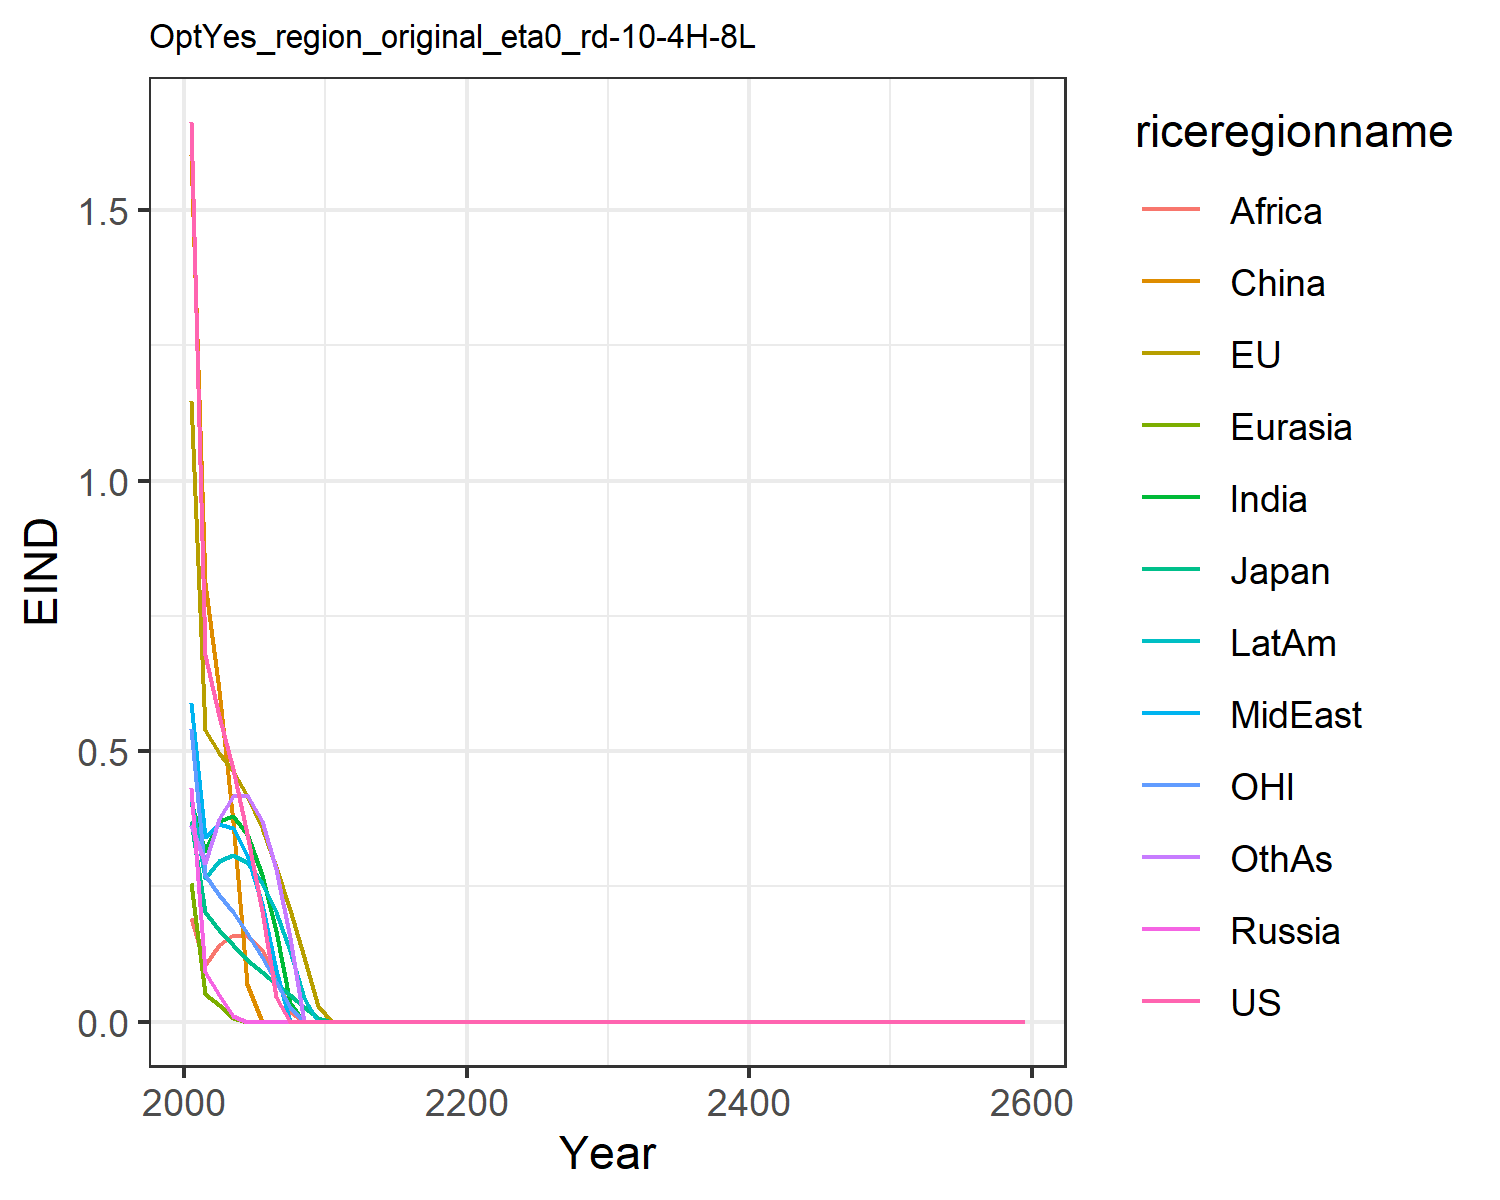

The data file committed next to this chart (first rows):
1.6621334550980102, 1.1460506191660516, 0.3699659257424831, 0.43123618180564005, 0.2566662932747705, 1.6007411280266048, 0.4051515896926559, 0.5896749604345518, 0.19137708401697257, 0.4122723985071479, 0.541778261497279, 0.3639521027378334
0.6769, 0.5384, 0.2037, 0.09204, 0.05113, 0.8113, 0.3149, 0.342, 0.1052, 0.2662, 0.2715, 0.2936
0.5656, 0.4974, 0.1695, 0.04942, 0.03041, 0.6132, 0.3717, 0.3653, 0.1415, 0.2975, 0.2349, 0.3745
0.4663, 0.463, 0.1416, 0.01035, 0.007001, 0.3685, 0.3804, 0.3576, 0.16, 0.3088, 0.2026, 0.4176
0.346, 0.4175, 0.1139, 0.0, 0.0, 0.07036, 0.3463, 0.308, 0.1589, 0.2946, 0.164, 0.4183
0.2042, 0.3576, 0.09135, 0.0, 0.0, 0.0, 0.272, 0.2175, 0.1328, 0.2571, 0.1202, 0.3715
0.04595, 0.2865, 0.07016, 0.0, 0.0, 0.0, 0.1669, 0.09471, 0.08528, 0.202, 0.07393, 0.2829
0.0, 0.207, 0.04865, 0.0, 0.0, 0.0, 0.03463, 0.0, 0.01754, 0.1312, 0.02665, 0.1545
0.0, 0.1202, 0.02708, 0.0, 0.0, 0.0, 0.0, 0.0, 0.0, 0.04469, 0.0, 0.0
0.0, 0.02839, 0.006053, 0.0, 0.0, 0.0, 0.0, 0.0, 0.0, 0.0, 0.0, 0.0
0.0, 0.0, 0.0, 0.0, 0.0, 0.0, 0.0, 0.0, 0.0, 0.0, 0.0, 0.0
0.0, 0.0, 0.0, 0.0, 0.0, 0.0, 0.0, 0.0, 0.0, 0.0, 0.0, 0.0
0.0, 0.0, 0.0, 0.0, 0.0, 0.0, 0.0, 0.0, 0.0, 0.0, 0.0, 0.0
0.0, 0.0, 0.0, 0.0, 0.0, 0.0, 0.0, 0.0, 0.0, 0.0, 0.0, 0.0
0.0, 0.0, 0.0, 0.0, 0.0, 0.0, 0.0, 0.0, 0.0, 0.0, 0.0, 0.0
0.0, 0.0, 0.0, 0.0, 0.0, 0.0, 0.0, 0.0, 0.0, 0.0, 0.0, 0.0
0.0, 0.0, 0.0, 0.0, 0.0, 0.0, 0.0, 0.0, 0.0, 0.0, 0.0, 0.0
0.0, 0.0, 0.0, 0.0, 0.0, 0.0, 0.0, 0.0, 0.0, 0.0, 0.0, 0.0
0.0, 0.0, 0.0, 0.0, 0.0, 0.0, 0.0, 0.0, 0.0, 0.0, 0.0, 0.0
0.0, 0.0, 0.0, 0.0, 0.0, 0.0, 0.0, 0.0, 0.0, 0.0, 0.0, 0.0
0.0, 0.0, 0.0, 0.0, 0.0, 0.0, 0.0, 0.0, 0.0, 0.0, 0.0, 0.0
0.0, 0.0, 0.0, 0.0, 0.0, 0.0, 0.0, 0.0, 0.0, 0.0, 0.0, 0.0
0.0, 0.0, 0.0, 0.0, 0.0, 0.0, 0.0, 0.0, 0.0, 0.0, 0.0, 0.0
0.0, 0.0, 0.0, 0.0, 0.0, 0.0, 0.0, 0.0, 0.0, 0.0, 0.0, 0.0
0.0, 0.0, 0.0, 0.0, 0.0, 0.0, 0.0, 0.0, 0.0, 0.0, 0.0, 0.0
0.0, 0.0, 0.0, 0.0, 0.0, 0.0, 0.0, 0.0, 0.0, 0.0, 0.0, 0.0
0.0, 0.0, 0.0, 0.0, 0.0, 0.0, 0.0, 0.0, 0.0, 0.0, 0.0, 0.0
0.0, 0.0, 0.0, 0.0, 0.0, 0.0, 0.0, 0.0, 0.0, 0.0, 0.0, 0.0
0.0, 0.0, 0.0, 0.0, 0.0, 0.0, 0.0, 0.0, 0.0, 0.0, 0.0, 0.0
0.0, 0.0, 0.0, 0.0, 0.0, 0.0, 0.0, 0.0, 0.0, 0.0, 0.0, 0.0
0.0, 0.0, 0.0, 0.0, 0.0, 0.0, 0.0, 0.0, 0.0, 0.0, 0.0, 0.0
0.0, 0.0, 0.0, 0.0, 0.0, 0.0, 0.0, 0.0, 0.0, 0.0, 0.0, 0.0
0.0, 0.0, 0.0, 0.0, 0.0, 0.0, 0.0, 0.0, 0.0, 0.0, 0.0, 0.0
0.0, 0.0, 0.0, 0.0, 0.0, 0.0, 0.0, 0.0, 0.0, 0.0, 0.0, 0.0
0.0, 0.0, 0.0, 0.0, 0.0, 0.0, 0.0, 0.0, 0.0, 0.0, 0.0, 0.0
0.0, 0.0, 0.0, 0.0, 0.0, 0.0, 0.0, 0.0, 0.0, 0.0, 0.0, 0.0
0.0, 0.0, 0.0, 0.0, 0.0, 0.0, 0.0, 0.0, 0.0, 0.0, 0.0, 0.0
0.0, 0.0, 0.0, 0.0, 0.0, 0.0, 0.0, 0.0, 0.0, 0.0, 0.0, 0.0
0.0, 0.0, 0.0, 0.0, 0.0, 0.0, 0.0, 0.0, 0.0, 0.0, 0.0, 0.0
0.0, 0.0, 0.0, 0.0, 0.0, 0.0, 0.0, 0.0, 0.0, 0.0, 0.0, 0.0
0.0, 0.0, 0.0, 0.0, 0.0, 0.0, 0.0, 0.0, 0.0, 0.0, 0.0, 0.0
0.0, 0.0, 0.0, 0.0, 0.0, 0.0, 0.0, 0.0, 0.0, 0.0, 0.0, 0.0
0.0, 0.0, 0.0, 0.0, 0.0, 0.0, 0.0, 0.0, 0.0, 0.0, 0.0, 0.0
0.0, 0.0, 0.0, 0.0, 0.0, 0.0, 0.0, 0.0, 0.0, 0.0, 0.0, 0.0
0.0, 0.0, 0.0, 0.0, 0.0, 0.0, 0.0, 0.0, 0.0, 0.0, 0.0, 0.0
0.0, 0.0, 0.0, 0.0, 0.0, 0.0, 0.0, 0.0, 0.0, 0.0, 0.0, 0.0
0.0, 0.0, 0.0, 0.0, 0.0, 0.0, 0.0, 0.0, 0.0, 0.0, 0.0, 0.0
0.0, 0.0, 0.0, 0.0, 0.0, 0.0, 0.0, 0.0, 0.0, 0.0, 0.0, 0.0
0.0, 0.0, 0.0, 0.0, 0.0, 0.0, 0.0, 0.0, 0.0, 0.0, 0.0, 0.0
0.0, 0.0, 0.0, 0.0, 0.0, 0.0, 0.0, 0.0, 0.0, 0.0, 0.0, 0.0
0.0, 0.0, 0.0, 0.0, 0.0, 0.0, 0.0, 0.0, 0.0, 0.0, 0.0, 0.0
0.0, 0.0, 0.0, 0.0, 0.0, 0.0, 0.0, 0.0, 0.0, 0.0, 0.0, 0.0
0.0, 0.0, 0.0, 0.0, 0.0, 0.0, 0.0, 0.0, 0.0, 0.0, 0.0, 0.0
0.0, 0.0, 0.0, 0.0, 0.0, 0.0, 0.0, 0.0, 0.0, 0.0, 0.0, 0.0
0.0, 0.0, 0.0, 0.0, 0.0, 0.0, 0.0, 0.0, 0.0, 0.0, 0.0, 0.0
0.0, 0.0, 0.0, 0.0, 0.0, 0.0, 0.0, 0.0, 0.0, 0.0, 0.0, 0.0
0.0, 0.0, 0.0, 0.0, 0.0, 0.0, 0.0, 0.0, 0.0, 0.0, 0.0, 0.0
0.0, 0.0, 0.0, 0.0, 0.0, 0.0, 0.0, 0.0, 0.0, 0.0, 0.0, 0.0
0.0, 0.0, 0.0, 0.0, 0.0, 0.0, 0.0, 0.0, 0.0, 0.0, 0.0, 0.0
0.0, 0.0, 0.0, 0.0, 0.0, 0.0, 0.0, 0.0, 0.0, 0.0, 0.0, 0.0
